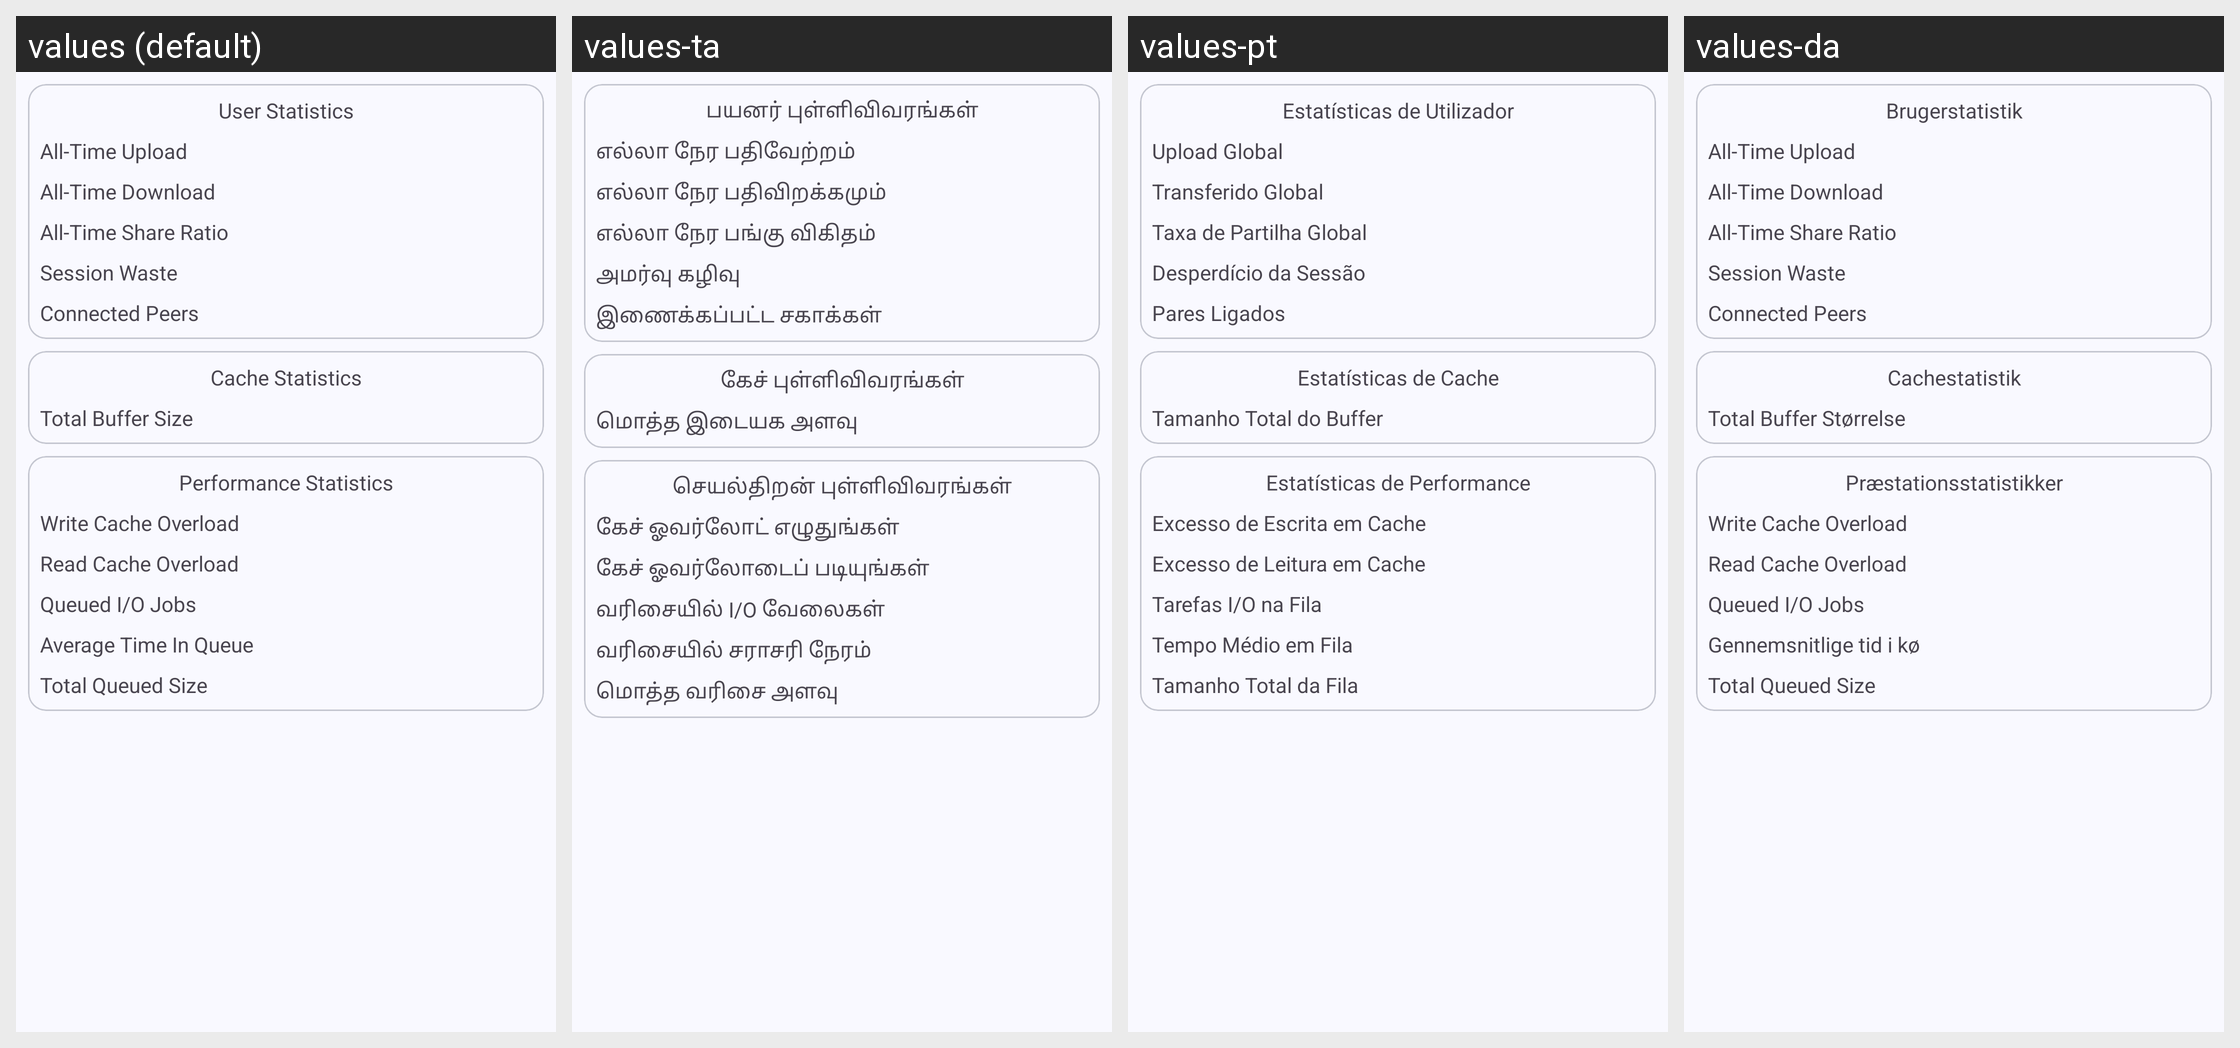

The same Android screen rendered under several of its app's locales, left to right. List the strings drawn on it with the default value and each locale's translation.
Android screen res/layout/dialog_server_stats.xml rendered under 4 locales, left to right: values (default), values-ta, values-pt, values-da. Device: Nexus 5 (rendered at 1080×1920; each locale shown at half size, 540×960, under a caption strip naming it); theme AppTheme.
Other locales in the repository, not shown: values-cs, values-de, values-es, values-fr, values-hu, values-it, values-kab, values-ko, values-nb-rNO, values-pl, values-pt-rBR, values-ru, values-tr, values-tr-rTR, values-uk, values-zh-rCN, values-zh-rTW.
Strings drawn on this screen, with the default value and each locale's value (text and hints the layout hard-codes, and strings that could not be matched under every locale, appear in the picture but are not listed):

stats_category_user_statistics
  values: User Statistics
  values-ta: பயனர் புள்ளிவிவரங்கள்
  values-pt: Estatísticas de Utilizador
  values-da: Brugerstatistik

stats_all_time_upload
  values: All-Time Upload
  values-ta: எல்லா நேர பதிவேற்றம்
  values-pt: Upload Global
  values-da: All-Time Upload  [not translated; the default value is used]

stats_all_time_download
  values: All-Time Download
  values-ta: எல்லா நேர பதிவிறக்கமும்
  values-pt: Transferido Global
  values-da: All-Time Download  [not translated; the default value is used]

stats_all_time_share_ratio
  values: All-Time Share Ratio
  values-ta: எல்லா நேர பங்கு விகிதம்
  values-pt: Taxa de Partilha Global
  values-da: All-Time Share Ratio  [not translated; the default value is used]

stats_session_waste
  values: Session Waste
  values-ta: அமர்வு கழிவு
  values-pt: Desperdício da Sessão
  values-da: Session Waste  [not translated; the default value is used]

stats_connected_peers
  values: Connected Peers
  values-ta: இணைக்கப்பட்ட சகாக்கள்
  values-pt: Pares Ligados
  values-da: Connected Peers  [not translated; the default value is used]

stats_category_cache_statistics
  values: Cache Statistics
  values-ta: கேச் புள்ளிவிவரங்கள்
  values-pt: Estatísticas de Cache
  values-da: Cachestatistik

stats_total_buffer_size
  values: Total Buffer Size
  values-ta: மொத்த இடையக அளவு
  values-pt: Tamanho Total do Buffer
  values-da: Total Buffer Størrelse

stats_category_performance_statistics
  values: Performance Statistics
  values-ta: செயல்திறன் புள்ளிவிவரங்கள்
  values-pt: Estatísticas de Performance
  values-da: Præstationsstatistikker

stats_write_cache_overload
  values: Write Cache Overload
  values-ta: கேச் ஓவர்லோட் எழுதுங்கள்
  values-pt: Excesso de Escrita em Cache
  values-da: Write Cache Overload  [not translated; the default value is used]

stats_read_cache_overload
  values: Read Cache Overload
  values-ta: கேச் ஓவர்லோடைப் படியுங்கள்
  values-pt: Excesso de Leitura em Cache
  values-da: Read Cache Overload  [not translated; the default value is used]

stats_queued_io_jobs
  values: Queued I/O Jobs
  values-ta: வரிசையில் I/O வேலைகள்
  values-pt: Tarefas I/O na Fila
  values-da: Queued I/O Jobs  [not translated; the default value is used]

stats_average_time_in_queue
  values: Average Time In Queue
  values-ta: வரிசையில் சராசரி நேரம்
  values-pt: Tempo Médio em Fila
  values-da: Gennemsnitlige tid i kø

stats_total_queued_size
  values: Total Queued Size
  values-ta: மொத்த வரிசை அளவு
  values-pt: Tamanho Total da Fila
  values-da: Total Queued Size  [not translated; the default value is used]
